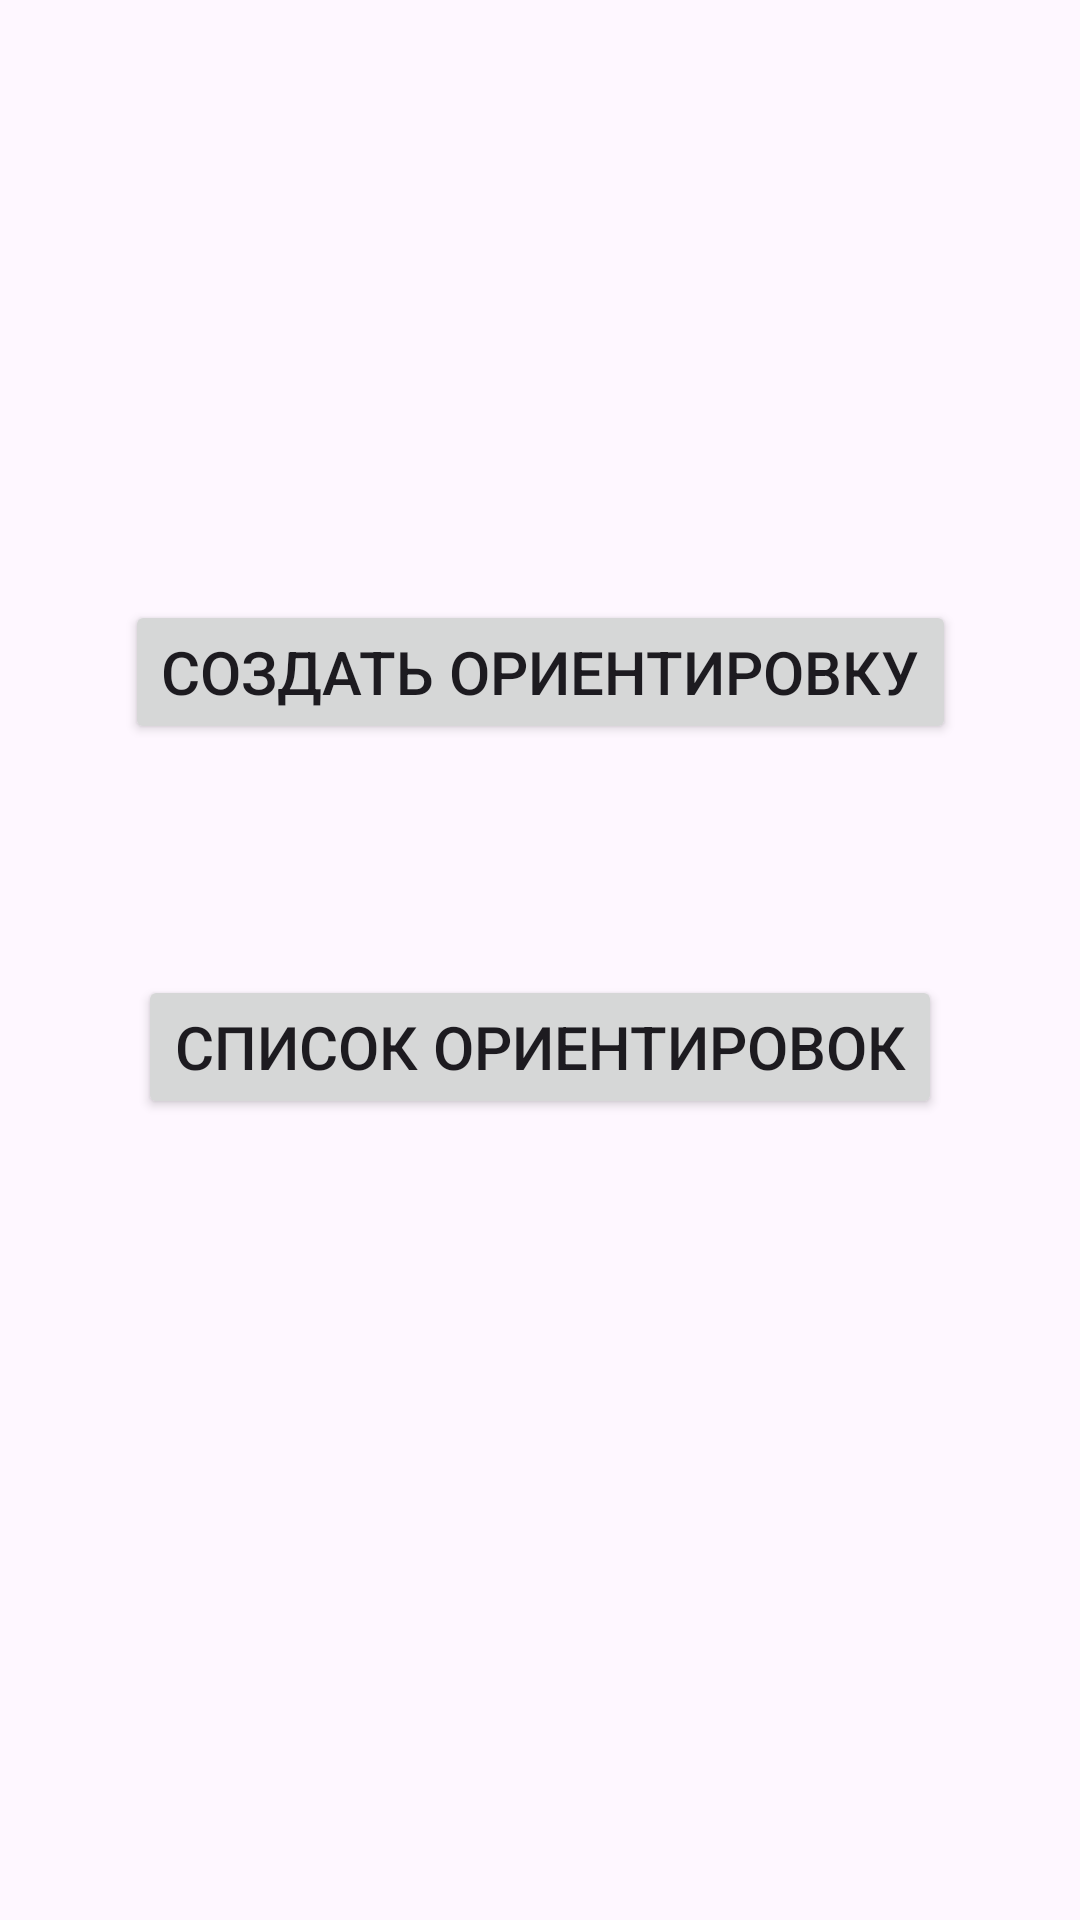

Layout XML and referenced resources for this Android screen:
<!-- AndroidManifest.xml: application theme Theme.Orintir -->
<!-- res/layout/fragment_home.xml -->
<?xml version="1.0" encoding="utf-8"?>
<androidx.constraintlayout.widget.ConstraintLayout
    xmlns:android="http://schemas.android.com/apk/res/android"
    xmlns:app="http://schemas.android.com/apk/res-auto"
    xmlns:tools="http://schemas.android.com/tools"
    android:layout_width="match_parent"
    android:layout_height="match_parent"
    tools:context=".screens.HomeFragment">


    <Button
        android:id="@+id/create_bt"
        android:layout_width="wrap_content"
        android:layout_height="wrap_content"
        android:layout_marginTop="200dp"
        android:text="Создать ориентировку"
        android:textSize="20sp"
        app:cornerRadius="25dp"
        app:layout_constraintEnd_toEndOf="parent"
        app:layout_constraintStart_toStartOf="parent"
        app:layout_constraintTop_toTopOf="parent" />

    <Button
        android:id="@+id/list_bt"
        android:layout_width="wrap_content"
        android:layout_height="wrap_content"
        android:layout_marginTop="77dp"
        android:text="Список ориентировок"
        android:textSize="20sp"
        app:layout_constraintEnd_toEndOf="parent"
        app:layout_constraintStart_toStartOf="parent"
        app:layout_constraintTop_toBottomOf="@+id/create_bt" />

</androidx.constraintlayout.widget.ConstraintLayout>
<!-- resources referenced by this layout -->
<resources>
  <style name="Theme.Orintir" parent="Base.Theme.Orintir" />
  <style name="Base.Theme.Orintir" parent="Theme.Material3.DayNight.NoActionBar">
          
          
      </style>
</resources>
